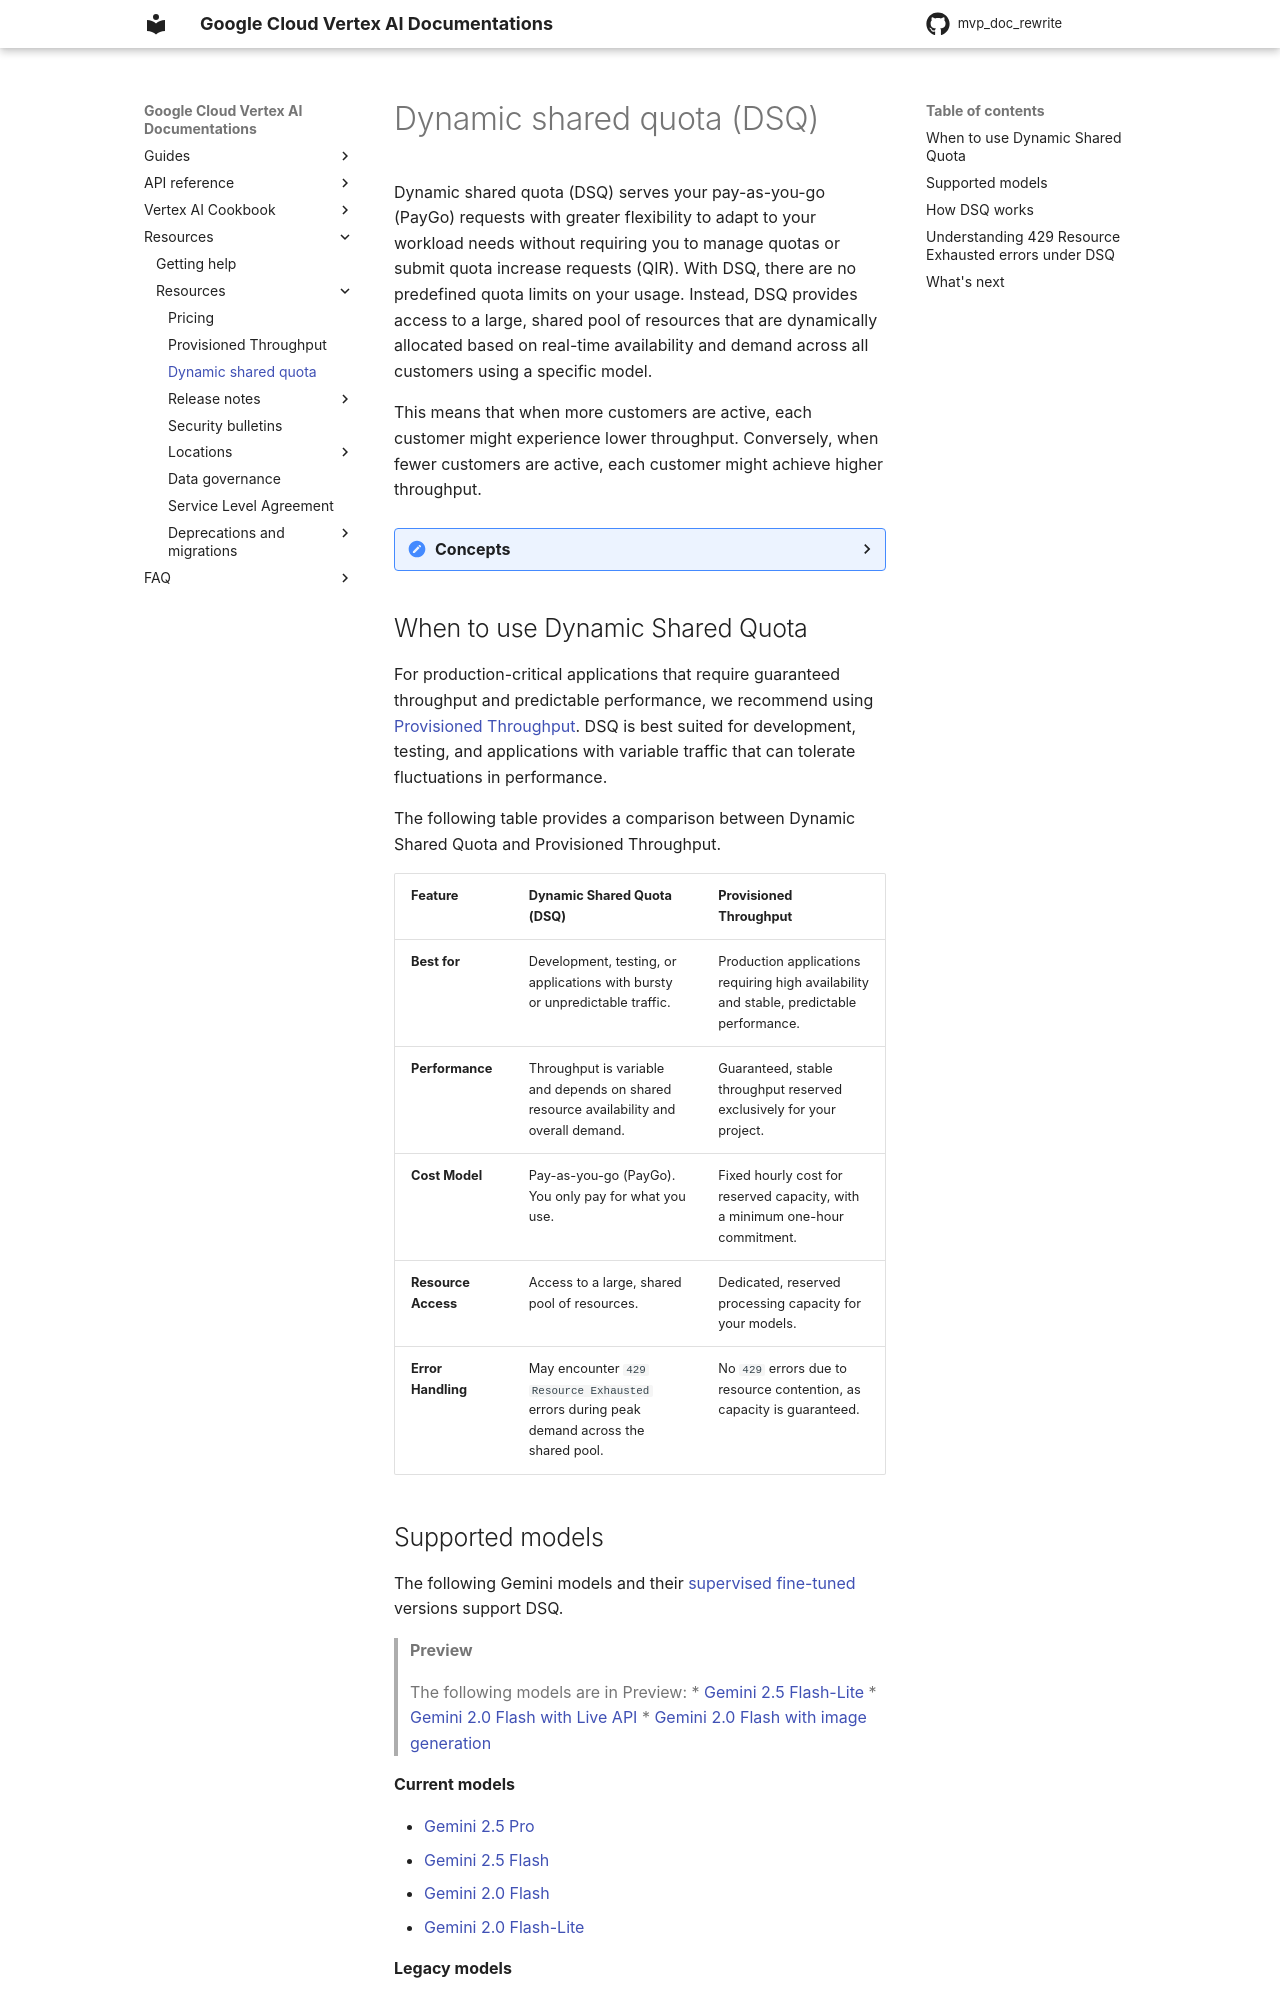

repository: zhixinlaigg/mvp_doc_rewrite · page: vertex-ai/generative-ai/docs/resources/dynamic-shared-quota/index.html · generator: mkdocs

# Dynamic shared quota (DSQ)

Dynamic shared quota (DSQ) serves your pay-as-you-go (PayGo) requests with greater flexibility to adapt to your workload needs without you having to manage quotas or submit quota increase requests (QIR). With DSQ, there are no predefined quota limits on your usage. Instead, DSQ provides access to a large, shared pool of resources that are dynamically allocated based on real-time availability and demand across all customers for a given model.

When more customers are active, each customer might receive a lower amount of throughput. Conversely, if there are fewer customers, each customer might receive higher throughput.

## 📚 When to use dynamic shared quota

To help you decide if DSQ is the right choice for your workload, compare it with provisioned throughput, which offers reserved, dedicated capacity.

| Feature | Dynamic Shared Quota (DSQ) | Provisioned Throughput |
| :--- | :--- | :--- |
| **Cost** | Pay-as-you-go based on usage. | Fixed hourly cost for reserved capacity. |
| **Throughput** | Variable and dynamic; depends on overall shared demand. | Guaranteed, stable, and predictable. |
| **Availability** | Not guaranteed. Subject to contention in the shared resource pool during peak demand. | High. Capacity is reserved exclusively for your project. |
| **Best for** | Development, testing, and applications with unpredictable or bursty traffic. | Production applications with predictable, high-traffic needs that require stable latency and throughput. |

For production workloads that require high availability and predictable performance, see [Provisioned Throughput](provisioned-throughput.md).

## 📚 Supported models

The following models and their supervised fine-tuned versions support DSQ.

> **Preview**
>
> The following models are in Preview:
> *   Gemini 2.5 Flash-Lite
> *   Gemini 2.0 Flash with Live API
> *   Gemini 2.0 Flash with image generation

**Generally Available models:**

*   Gemini 2.5 Pro
*   Gemini 2.5 Flash
*   Gemini 2.0 Flash
*   Gemini 2.0 Flash-Lite
*   Gemini 1.5 Pro
*   Gemini 1.5 Flash
